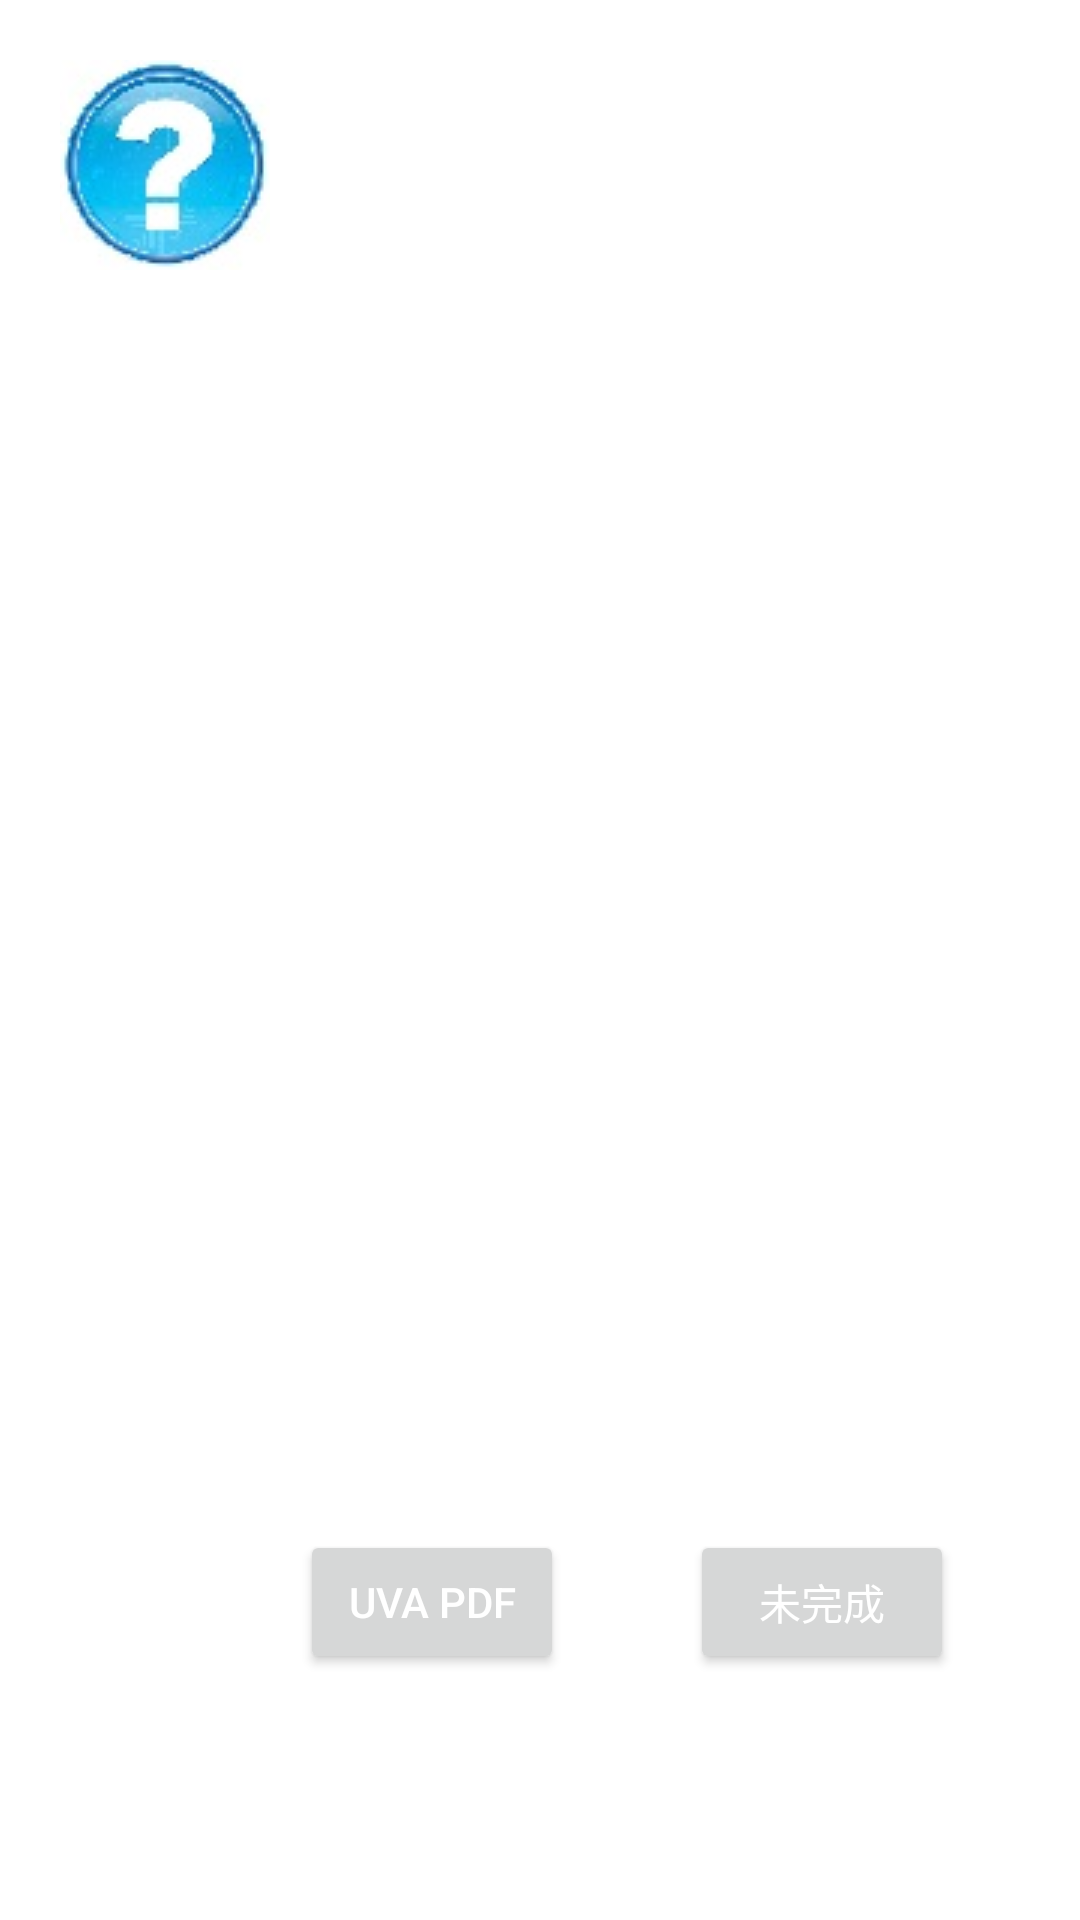

Here is an Android app screen rendered from its layout file. Give the layout XML and the strings, colors and styles it references.
<!-- AndroidManifest.xml: application theme Theme.Final -->
<!-- res/layout/fragment_test.xml -->
<?xml version="1.0" encoding="utf-8"?>
<FrameLayout xmlns:android="http://schemas.android.com/apk/res/android"
    xmlns:tools="http://schemas.android.com/tools"
    android:layout_width="match_parent"
    android:layout_height="match_parent"
    tools:context=".testFragment">

    <ImageButton
        android:layout_width="70dp"
        android:layout_height="70dp"
        android:layout_marginLeft="20dp"
        android:layout_marginTop="20dp"
        android:src="@drawable/question_mark"
        android:id="@+id/button1"
        />

    
    <LinearLayout
        android:layout_width="wrap_content"
        android:layout_height="wrap_content"
        android:layout_marginLeft="65dp"
        android:orientation="vertical">


        <FrameLayout
            android:layout_width="wrap_content"
            android:layout_height="wrap_content"
            android:layout_marginTop="40dp"
            android:layout_marginLeft="5dp">

            <GridView
                android:id="@+id/gv"
                android:layout_marginTop="60dp"
                android:layout_width="280dp"
                android:layout_height="275dp"
                android:columnWidth="45dp"
                android:gravity="center"
                android:numColumns="5"
                android:stretchMode="columnWidth"/>

            <TextView
                android:id="@+id/textview1"
                android:layout_width="wrap_content"
                android:layout_height="wrap_content"
                android:layout_marginTop="300dp"
                android:layout_marginLeft="5dp"
                android:textStyle="bold"
                android:textSize="23dp"/>

            <TextView
                android:id="@+id/textview2"
                android:layout_width="wrap_content"
                android:layout_height="wrap_content"
                android:layout_marginTop="350dp"
                android:textStyle="bold"
                android:textColor="#EC7063"
                android:layout_marginLeft="5dp"
                android:textSize="23dp"/>

            <Button
                android:id="@+id/pdf"
                android:layout_width="wrap_content"
                android:layout_height="wrap_content"
                android:layout_marginTop="470dp"
                android:layout_marginLeft="30dp"
                android:textColor="@color/white"
                android:text="UVA pdf"/>

            <Button
                android:id="@+id/finished"
                android:layout_width="wrap_content"
                android:layout_height="wrap_content"
                android:layout_marginTop="470dp"
                android:layout_marginLeft="160dp"
                android:textColor="@color/white"
                android:text="未完成"/>

            <FrameLayout
                android:id="@+id/frame"
                android:layout_width="wrap_content"
                android:layout_height="wrap_content"/>
        </FrameLayout>

    </LinearLayout>

</FrameLayout>
<!-- resources referenced by this layout -->
<resources>
  <color name="white">#FFFFFFFF</color>
  <!-- drawable question_mark: png bitmap (drawable, 7383 bytes) -->
  <style name="Theme.Final" parent="Theme.MaterialComponents.DayNight.DarkActionBar">
          
          <item name="colorPrimary">#B4C9DF</item>
          <item name="colorPrimaryVariant">@color/yellow</item>
          <item name="colorOnPrimary">@color/white</item>
          
          <item name="colorSecondary">@color/teal_200</item>
          <item name="colorSecondaryVariant">@color/teal_700</item>
          <item name="colorOnSecondary">@color/white</item>
          
          
          
      </style>
  <color name="yellow">#F9E79F</color>
  <color name="teal_200">#FF03DAC5</color>
  <color name="teal_700">#FF018786</color>
</resources>
